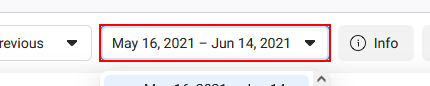
Workflow: SelectSpecificDate

Step 1: click on the element

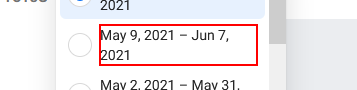
Step 2: find (repeated 2 times)
